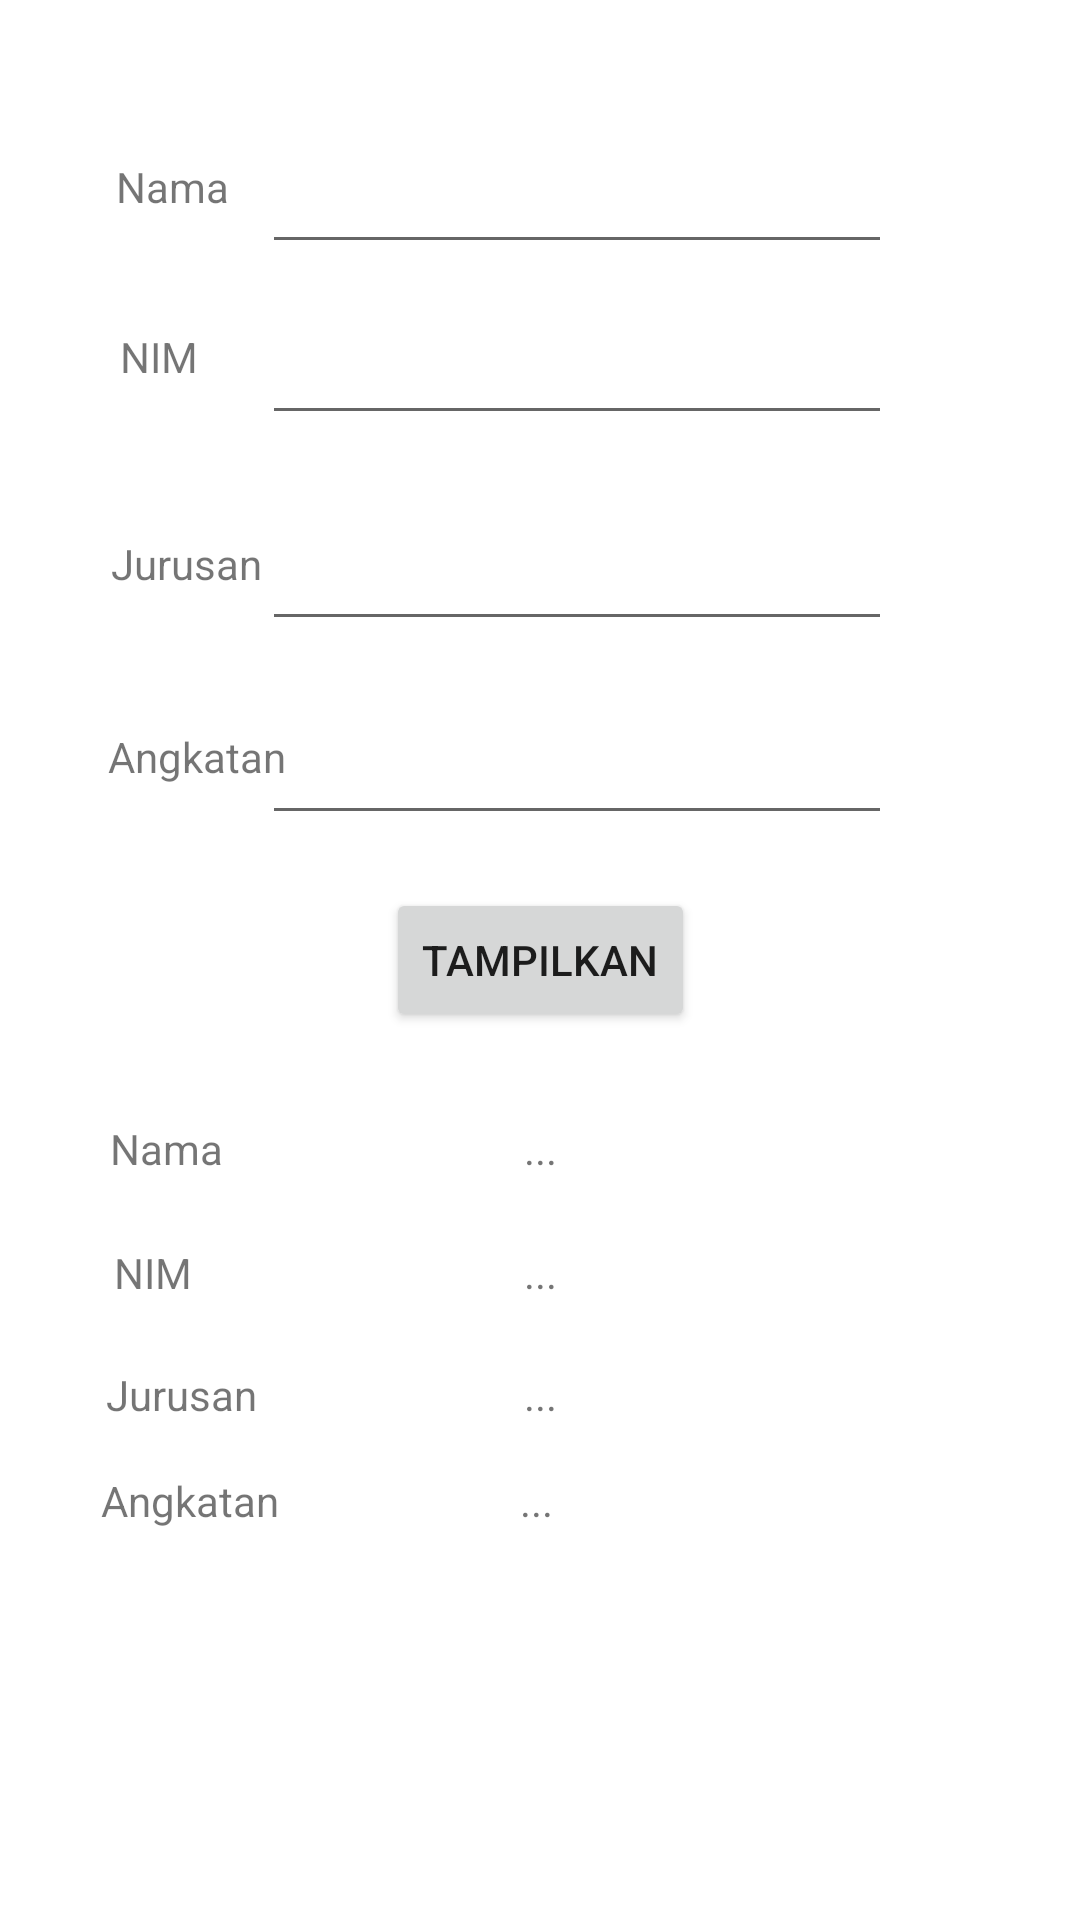

Write the Android layout XML for this screen, with the resource values it uses.
<!-- AndroidManifest.xml: application theme Theme.1918096_project1 -->
<!-- res/layout/activity_biodata.xml -->
<?xml version="1.0" encoding="utf-8"?>
<androidx.constraintlayout.widget.ConstraintLayout xmlns:android="http://schemas.android.com/apk/res/android"
    xmlns:app="http://schemas.android.com/apk/res-auto"
    xmlns:tools="http://schemas.android.com/tools"
    android:layout_width="match_parent"
    android:layout_height="match_parent"
    tools:context=".Biodata">

    <TextView
        android:id="@+id/textView12"
        android:layout_width="wrap_content"
        android:layout_height="wrap_content"
        android:text="Angkatan"
        app:layout_constraintBottom_toBottomOf="parent"
        app:layout_constraintEnd_toEndOf="parent"
        app:layout_constraintHorizontal_bias="0.112"
        app:layout_constraintStart_toStartOf="parent"
        app:layout_constraintTop_toTopOf="parent"
        app:layout_constraintVertical_bias="0.79" />

    <TextView
        android:id="@+id/output_angkatan"
        android:layout_width="wrap_content"
        android:layout_height="wrap_content"
        android:text="..."
        app:layout_constraintBottom_toBottomOf="parent"
        app:layout_constraintEnd_toEndOf="parent"
        app:layout_constraintHorizontal_bias="0.497"
        app:layout_constraintStart_toStartOf="parent"
        app:layout_constraintTop_toTopOf="parent"
        app:layout_constraintVertical_bias="0.79" />

    <TextView
        android:id="@+id/textView10"
        android:layout_width="wrap_content"
        android:layout_height="wrap_content"
        android:text="Jurusan"
        app:layout_constraintBottom_toBottomOf="parent"
        app:layout_constraintEnd_toEndOf="parent"
        app:layout_constraintHorizontal_bias="0.114"
        app:layout_constraintStart_toStartOf="parent"
        app:layout_constraintTop_toTopOf="parent"
        app:layout_constraintVertical_bias="0.733" />

    <TextView
        android:id="@+id/output_jurusan"
        android:layout_width="wrap_content"
        android:layout_height="wrap_content"
        android:text="..."
        app:layout_constraintBottom_toBottomOf="parent"
        app:layout_constraintEnd_toEndOf="parent"
        app:layout_constraintStart_toStartOf="parent"
        app:layout_constraintTop_toTopOf="parent"
        app:layout_constraintVertical_bias="0.733" />

    <TextView
        android:id="@+id/textView8"
        android:layout_width="wrap_content"
        android:layout_height="wrap_content"
        android:text="NIM"
        app:layout_constraintBottom_toBottomOf="parent"
        app:layout_constraintEnd_toEndOf="parent"
        app:layout_constraintHorizontal_bias="0.114"
        app:layout_constraintStart_toStartOf="parent"
        app:layout_constraintTop_toTopOf="parent"
        app:layout_constraintVertical_bias="0.668" />

    <TextView
        android:id="@+id/output_nim"
        android:layout_width="wrap_content"
        android:layout_height="wrap_content"
        android:text="..."
        app:layout_constraintBottom_toBottomOf="parent"
        app:layout_constraintEnd_toEndOf="parent"
        app:layout_constraintStart_toStartOf="parent"
        app:layout_constraintTop_toTopOf="parent"
        app:layout_constraintVertical_bias="0.668" />

    <EditText
        android:id="@+id/input_angkatan"
        android:layout_width="wrap_content"
        android:layout_height="wrap_content"
        android:ems="10"
        android:inputType="textPersonName"
        app:layout_constraintBottom_toBottomOf="parent"
        app:layout_constraintEnd_toEndOf="parent"
        app:layout_constraintHorizontal_bias="0.582"
        app:layout_constraintStart_toStartOf="parent"
        app:layout_constraintTop_toTopOf="parent"
        app:layout_constraintVertical_bias="0.396" />

    <TextView
        android:id="@+id/textView4"
        android:layout_width="wrap_content"
        android:layout_height="wrap_content"
        android:text="Angkatan"
        app:layout_constraintBottom_toBottomOf="parent"
        app:layout_constraintEnd_toEndOf="parent"
        app:layout_constraintHorizontal_bias="0.12"
        app:layout_constraintStart_toStartOf="parent"
        app:layout_constraintTop_toTopOf="parent"
        app:layout_constraintVertical_bias="0.391" />

    <EditText
        android:id="@+id/input_jurusan"
        android:layout_width="wrap_content"
        android:layout_height="wrap_content"
        android:ems="10"
        android:inputType="textPersonName"
        app:layout_constraintBottom_toBottomOf="parent"
        app:layout_constraintEnd_toEndOf="parent"
        app:layout_constraintHorizontal_bias="0.582"
        app:layout_constraintStart_toStartOf="parent"
        app:layout_constraintTop_toTopOf="parent"
        app:layout_constraintVertical_bias="0.288" />

    <TextView
        android:id="@+id/textView3"
        android:layout_width="wrap_content"
        android:layout_height="wrap_content"
        android:text="Jurusan"
        app:layout_constraintBottom_toBottomOf="parent"
        app:layout_constraintEnd_toEndOf="parent"
        app:layout_constraintHorizontal_bias="0.12"
        app:layout_constraintStart_toStartOf="parent"
        app:layout_constraintTop_toTopOf="parent"
        app:layout_constraintVertical_bias="0.287" />

    <EditText
        android:id="@+id/input_nim"
        android:layout_width="wrap_content"
        android:layout_height="wrap_content"
        android:ems="10"
        android:inputType="textPersonName"
        app:layout_constraintBottom_toBottomOf="parent"
        app:layout_constraintEnd_toEndOf="parent"
        app:layout_constraintHorizontal_bias="0.582"
        app:layout_constraintStart_toStartOf="parent"
        app:layout_constraintTop_toTopOf="parent"
        app:layout_constraintVertical_bias="0.173" />

    <TextView
        android:id="@+id/textView2"
        android:layout_width="wrap_content"
        android:layout_height="wrap_content"
        android:text="NIM"
        app:layout_constraintBottom_toBottomOf="parent"
        app:layout_constraintEnd_toEndOf="parent"
        app:layout_constraintHorizontal_bias="0.12"
        app:layout_constraintStart_toStartOf="parent"
        app:layout_constraintTop_toTopOf="parent"
        app:layout_constraintVertical_bias="0.176" />

    <EditText
        android:id="@+id/input_nama"
        android:layout_width="wrap_content"
        android:layout_height="wrap_content"
        android:ems="10"
        android:inputType="textPersonName"
        app:layout_constraintBottom_toBottomOf="parent"
        app:layout_constraintEnd_toEndOf="parent"
        app:layout_constraintHorizontal_bias="0.582"
        app:layout_constraintStart_toStartOf="parent"
        app:layout_constraintTop_toTopOf="parent"
        app:layout_constraintVertical_bias="0.078" />

    <TextView
        android:id="@+id/textView"
        android:layout_width="wrap_content"
        android:layout_height="wrap_content"
        android:text="Nama"
        app:layout_constraintBottom_toBottomOf="parent"
        app:layout_constraintEnd_toEndOf="parent"
        app:layout_constraintHorizontal_bias="0.12"
        app:layout_constraintStart_toStartOf="parent"
        app:layout_constraintTop_toTopOf="parent"
        app:layout_constraintVertical_bias="0.085" />

    <Button
        android:id="@+id/btn_tampil"
        android:layout_width="wrap_content"
        android:layout_height="wrap_content"
        android:text="Tampilkan"
        app:layout_constraintBottom_toBottomOf="parent"
        app:layout_constraintEnd_toEndOf="parent"
        app:layout_constraintStart_toStartOf="parent"
        app:layout_constraintTop_toTopOf="parent" />

    <TextView
        android:id="@+id/textView5"
        android:layout_width="wrap_content"
        android:layout_height="wrap_content"
        android:text="Nama"
        app:layout_constraintBottom_toBottomOf="parent"
        app:layout_constraintEnd_toEndOf="parent"
        app:layout_constraintHorizontal_bias="0.114"
        app:layout_constraintStart_toStartOf="parent"
        app:layout_constraintTop_toTopOf="parent"
        app:layout_constraintVertical_bias="0.601" />

    <TextView
        android:id="@+id/output_nama"
        android:layout_width="wrap_content"
        android:layout_height="wrap_content"
        android:text="..."
        app:layout_constraintBottom_toBottomOf="parent"
        app:layout_constraintEnd_toEndOf="parent"
        app:layout_constraintStart_toStartOf="parent"
        app:layout_constraintTop_toTopOf="parent"
        app:layout_constraintVertical_bias="0.601" />
</androidx.constraintlayout.widget.ConstraintLayout>
<!-- resources referenced by this layout -->
<resources>
  <style name="Theme.1918096_project1" parent="Theme.MaterialComponents.DayNight.DarkActionBar">
          
          <item name="colorPrimary">@color/purple_500</item>
          <item name="colorPrimaryVariant">@color/purple_700</item>
          <item name="colorOnPrimary">@color/white</item>
          
          <item name="colorSecondary">@color/teal_200</item>
          <item name="colorSecondaryVariant">@color/teal_700</item>
          <item name="colorOnSecondary">@color/black</item>
          
          <item name="android:statusBarColor" tools:targetApi="l">?attr/colorPrimaryVariant</item>
          
      </style>
  <!-- not gathered from this repository: default colours our renderer supplied (Android Studio template values) -->
  <color name="purple_500">#FF6200EE</color>
  <color name="purple_700">#FF3700B3</color>
  <color name="teal_200">#FF03DAC5</color>
  <color name="teal_700">#FF018786</color>
  <color name="black">#FF000000</color>
  <color name="white">#FFFFFFFF</color>
</resources>
